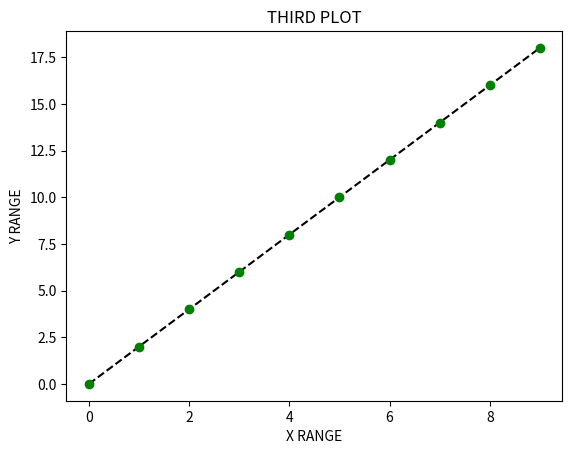

Here is the Python script that generated this plot:
import matplotlib.pyplot as p

x=[i for i in range(10)]
y=[i*2 for i in x]
p.plot(x,y,'k--')
p.plot(x,y,'go')
p.ylabel('Y RANGE')
p.xlabel('X RANGE')
p.title("THIRD PLOT")
p.show()